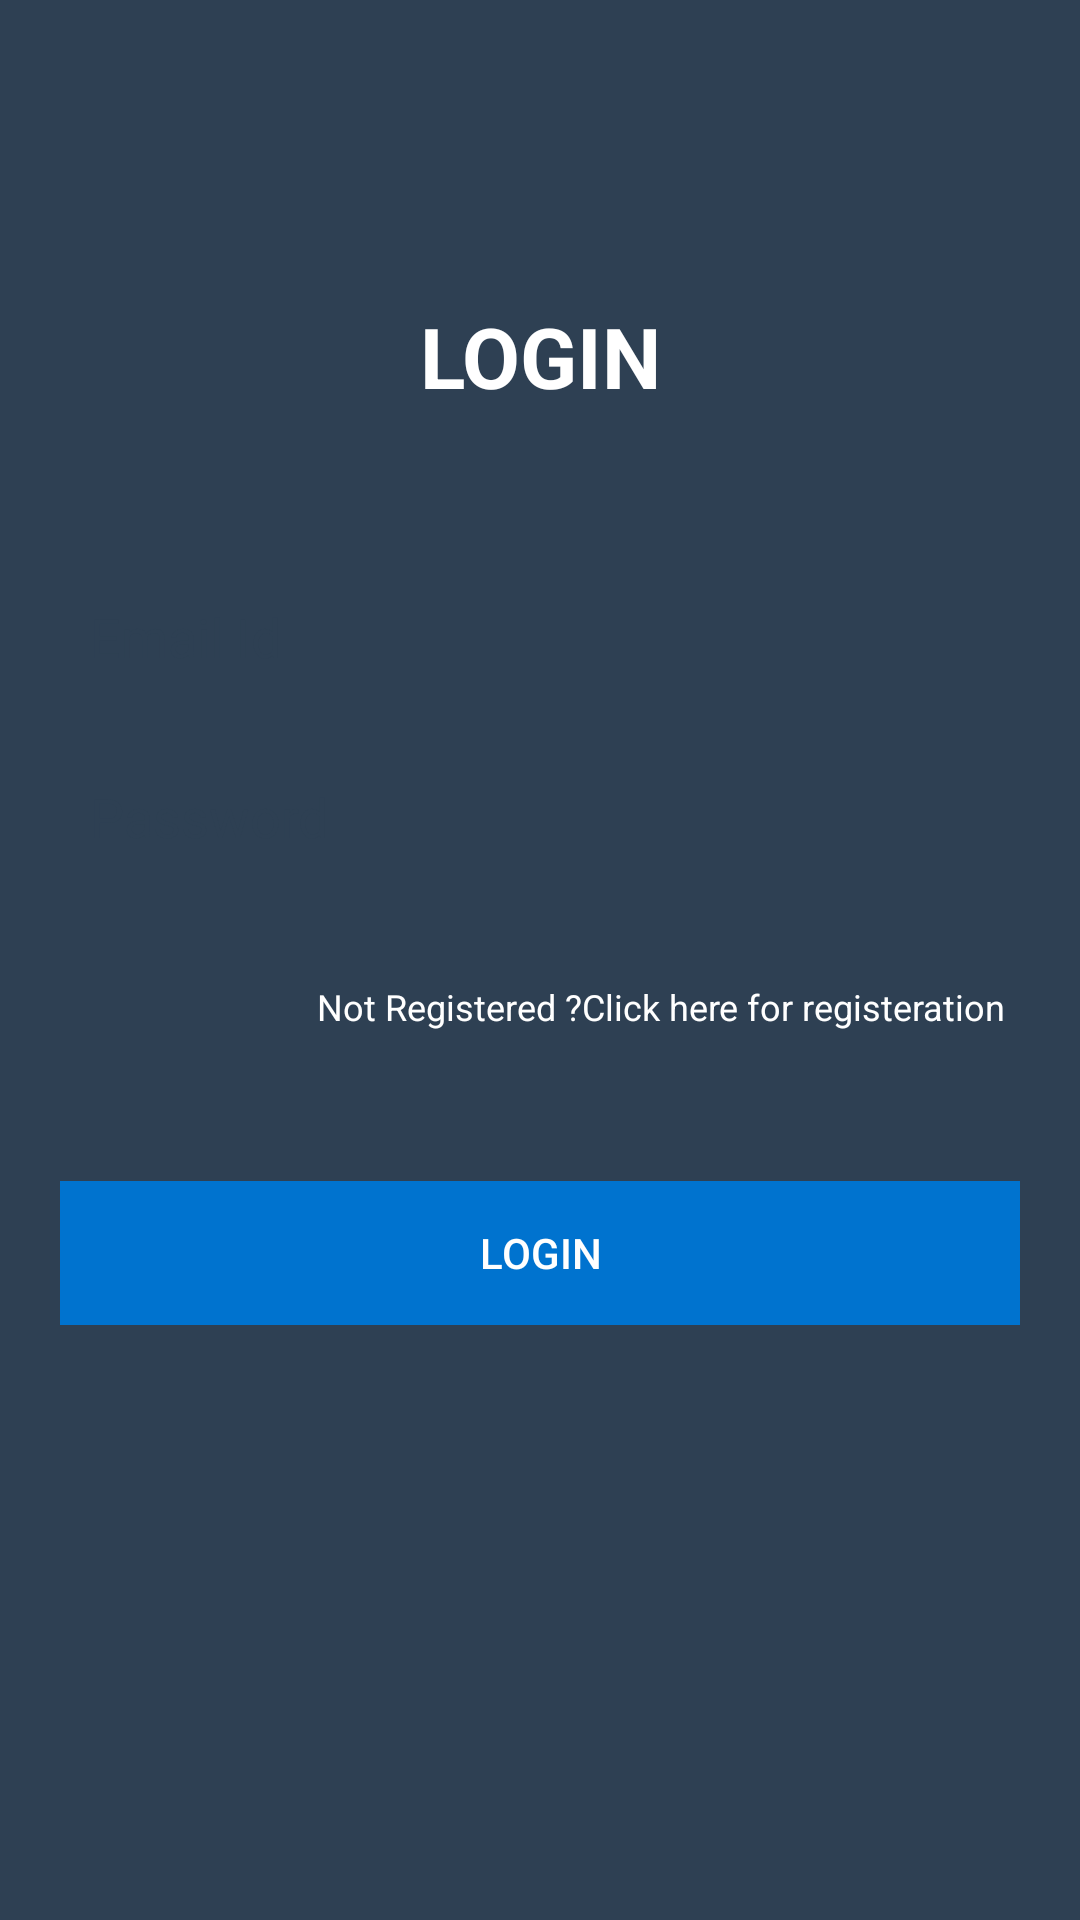

Layout XML and referenced resources for this Android screen:
<!-- AndroidManifest.xml: application theme AppTheme -->
<!-- res/layout/login.xml -->
<?xml version="1.0" encoding="utf-8"?>
<RelativeLayout xmlns:android="http://schemas.android.com/apk/res/android"
    xmlns:app="http://schemas.android.com/apk/res-auto"
    android:layout_width="match_parent"

    android:id="@+id/layout"
    android:layout_height="match_parent">



    <LinearLayout

        android:background="@color/colorPrimary"
        android:layout_width="fill_parent"
        android:layout_height="match_parent"
        android:orientation="vertical"
        android:paddingLeft="20dp"
        android:paddingRight="20dp">
        <TextView
            android:paddingTop="100dp"
            android:text="Login"
            android:textSize="28dp"
            android:textStyle="bold"
            android:gravity="center"
            android:textAllCaps="true"
            android:textColor="@color/white"
            android:layout_width="match_parent"
            android:layout_height="wrap_content" />



            <EditText

                android:layout_marginTop="50dp"
                android:background="@drawable/rectangle"
                android:paddingLeft="10dp"
                android:textColorHint="@color/colorPrimary"
                android:textColor="@color/colorPrimary"
                android:layout_height="50dp"
                android:id="@+id/input_email"


                android:layout_width="match_parent"

                android:singleLine="true"
                android:hint="Email Id" />






            <EditText
                android:layout_marginTop="10dp"
                android:background="@drawable/rectangle"
                android:paddingLeft="10dp"
                android:textColorHint="@color/colorPrimary"
                android:textColor="@color/colorPrimary"
                android:layout_height="50dp"
                android:id="@+id/input_password"
                android:layout_width="match_parent"
                android:singleLine="true"

                android:inputType="textPassword"
                android:hint="Password" />


        <TextView

            android:id="@+id/txtvw_register"
            android:layout_marginTop="30dp"
            android:layout_marginRight="5dp"
            android:gravity="end"
            android:textColor="@color/white"
            android:textSize="12dp"
            android:onClick="onClick"
            android:text="Not Registered ?Click here for registeration"
            android:layout_width="match_parent"
            android:layout_height="wrap_content" />
        <RelativeLayout
            android:layout_marginTop="50dp"
            android:id="@+id/relativelayout"
            android:layout_width="match_parent"
            android:layout_height="wrap_content">

            <Button android:id="@+id/btn_login"

                android:layout_width="fill_parent"
                android:layout_height="wrap_content"
                android:text="Login"
                android:background="@color/skyblue"
                android:onClick="onClick"
                android:textColor="@android:color/white"/>
        </RelativeLayout>



    </LinearLayout>


</RelativeLayout>
<!-- resources referenced by this layout -->
<resources>
  <color name="colorPrimary">#2E4053</color>
  <color name="skyblue">#0073cf</color>
  <color name="white">#ffffff</color>
  <style name="AppTheme" parent="Theme.AppCompat.Light.DarkActionBar">
          
          <item name="colorPrimary">@color/colorPrimary</item>
          <item name="colorPrimaryDark">@color/colorPrimaryDark</item>
          <item name="colorAccent">@color/colorAccent</item>
      </style>
  <color name="colorPrimaryDark">#2E4053</color>
  <color name="colorAccent">#2E4053</color>
</resources>
